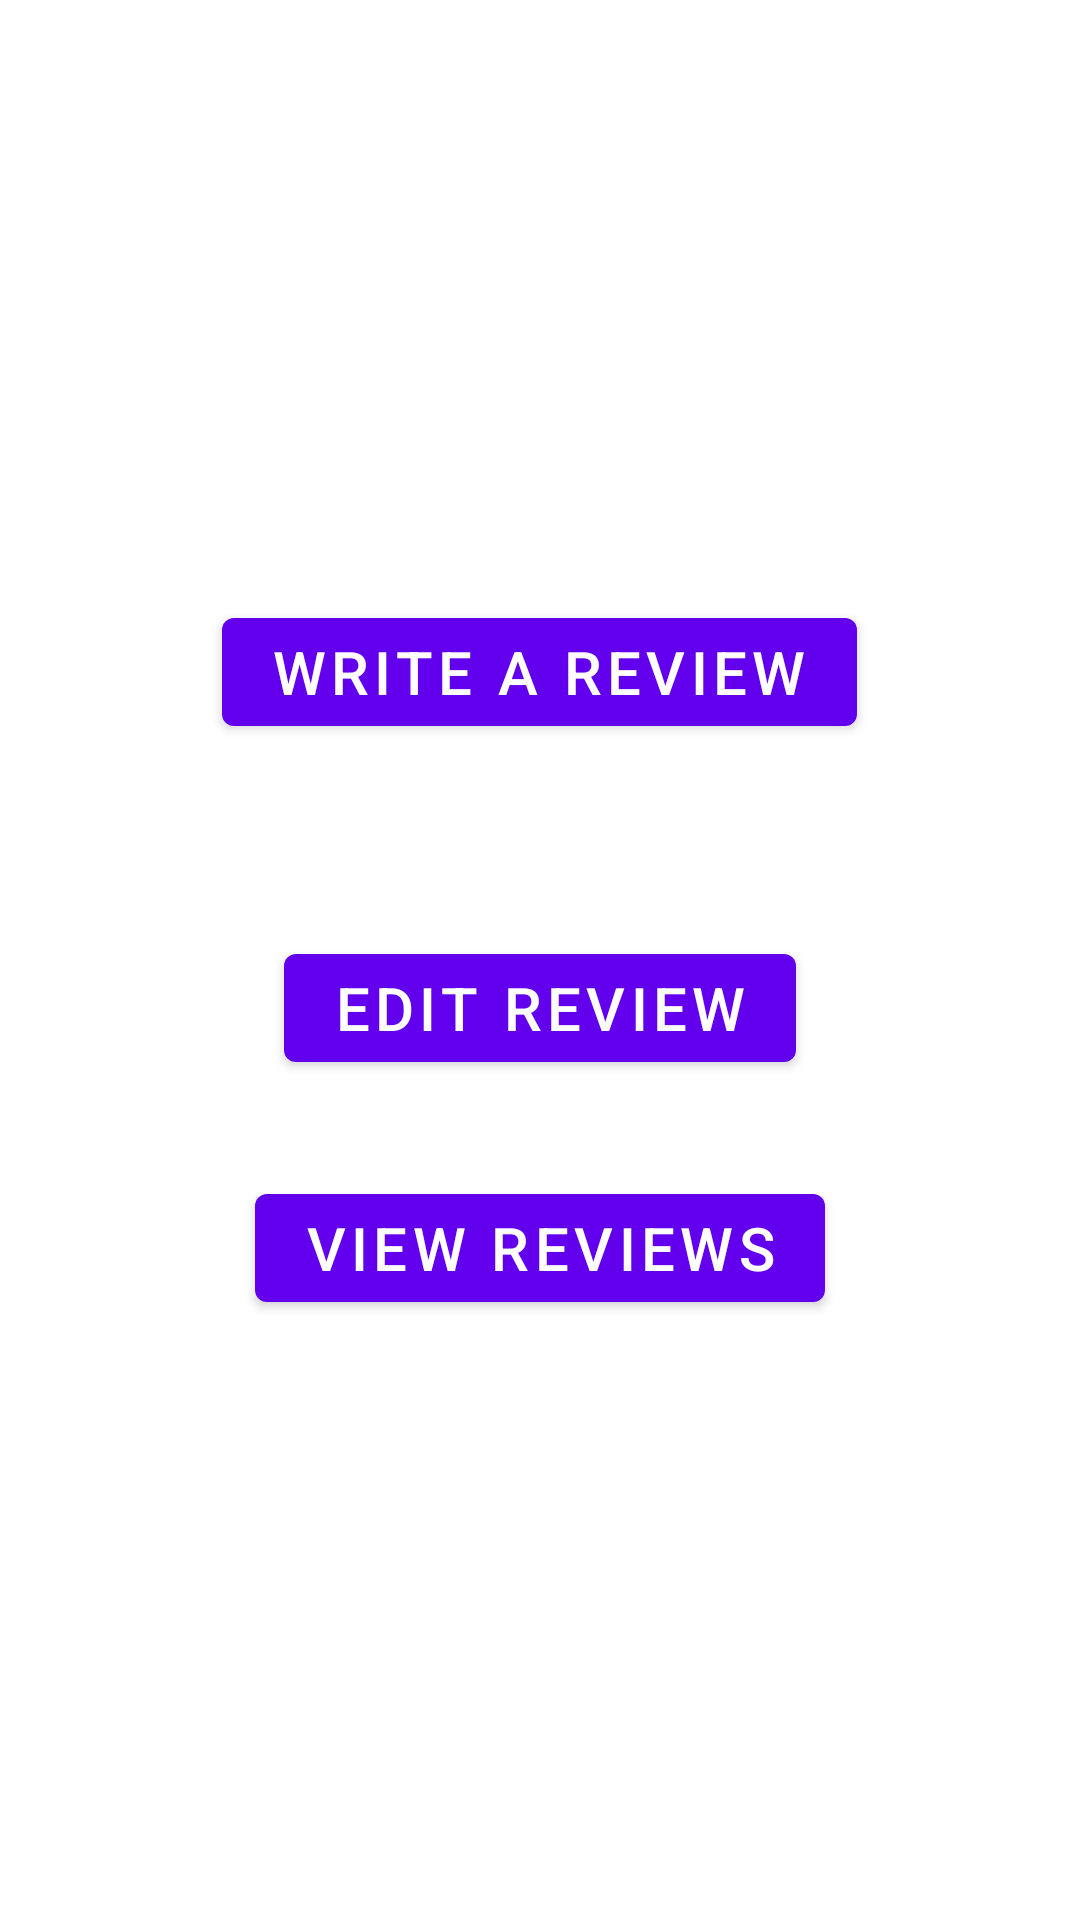

Produce the Android XML layout that renders to this screen, including the resource entries it uses.
<!-- AndroidManifest.xml: application theme Theme.StudentFeedbackApp -->
<!-- res/layout/calculus_options_page.xml -->
<?xml version="1.0" encoding="utf-8"?>
<LinearLayout xmlns:android="http://schemas.android.com/apk/res/android"
    android:orientation="vertical"
    android:layout_width="match_parent"
    android:layout_height="match_parent"
    android:gravity="center">

    <Button
        android:id="@+id/btn_write_reviewc"
        android:layout_width="wrap_content"
        android:layout_height="wrap_content"
        android:text="Write a Review"
        android:textSize="20sp"
        android:layout_marginBottom="32dp"/>

    <Button
        android:id="@+id/btn_edit_reviewc"
        android:layout_width="wrap_content"
        android:layout_height="wrap_content"
        android:layout_marginTop="32dp"
        android:text="Edit Review"
        android:textSize="20sp" />

    <Button
        android:id="@+id/btn_view_reviewc"
        android:layout_width="wrap_content"
        android:layout_height="wrap_content"
        android:text="View Reviews"
        android:textSize="20sp"
        android:layout_marginTop="32dp"/>

</LinearLayout>
<!-- resources referenced by this layout -->
<resources>
  <style name="Theme.StudentFeedbackApp" parent="Theme.MaterialComponents.DayNight.DarkActionBar">
          
          <item name="colorPrimary">@color/purple_500</item>
          <item name="colorPrimaryVariant">@color/purple_700</item>
          <item name="colorOnPrimary">@color/white</item>
          
          <item name="colorSecondary">@color/teal_200</item>
          <item name="colorSecondaryVariant">@color/teal_700</item>
          <item name="colorOnSecondary">@color/black</item>
          
          <item name="android:statusBarColor">?attr/colorPrimaryVariant</item>
          
      </style>
  <!-- not gathered from this repository: default colours our renderer supplied (Android Studio template values) -->
  <color name="purple_500">#FF6200EE</color>
  <color name="purple_700">#FF3700B3</color>
  <color name="teal_200">#FF03DAC5</color>
  <color name="teal_700">#FF018786</color>
  <color name="black">#FF000000</color>
  <color name="white">#FFFFFFFF</color>
</resources>
